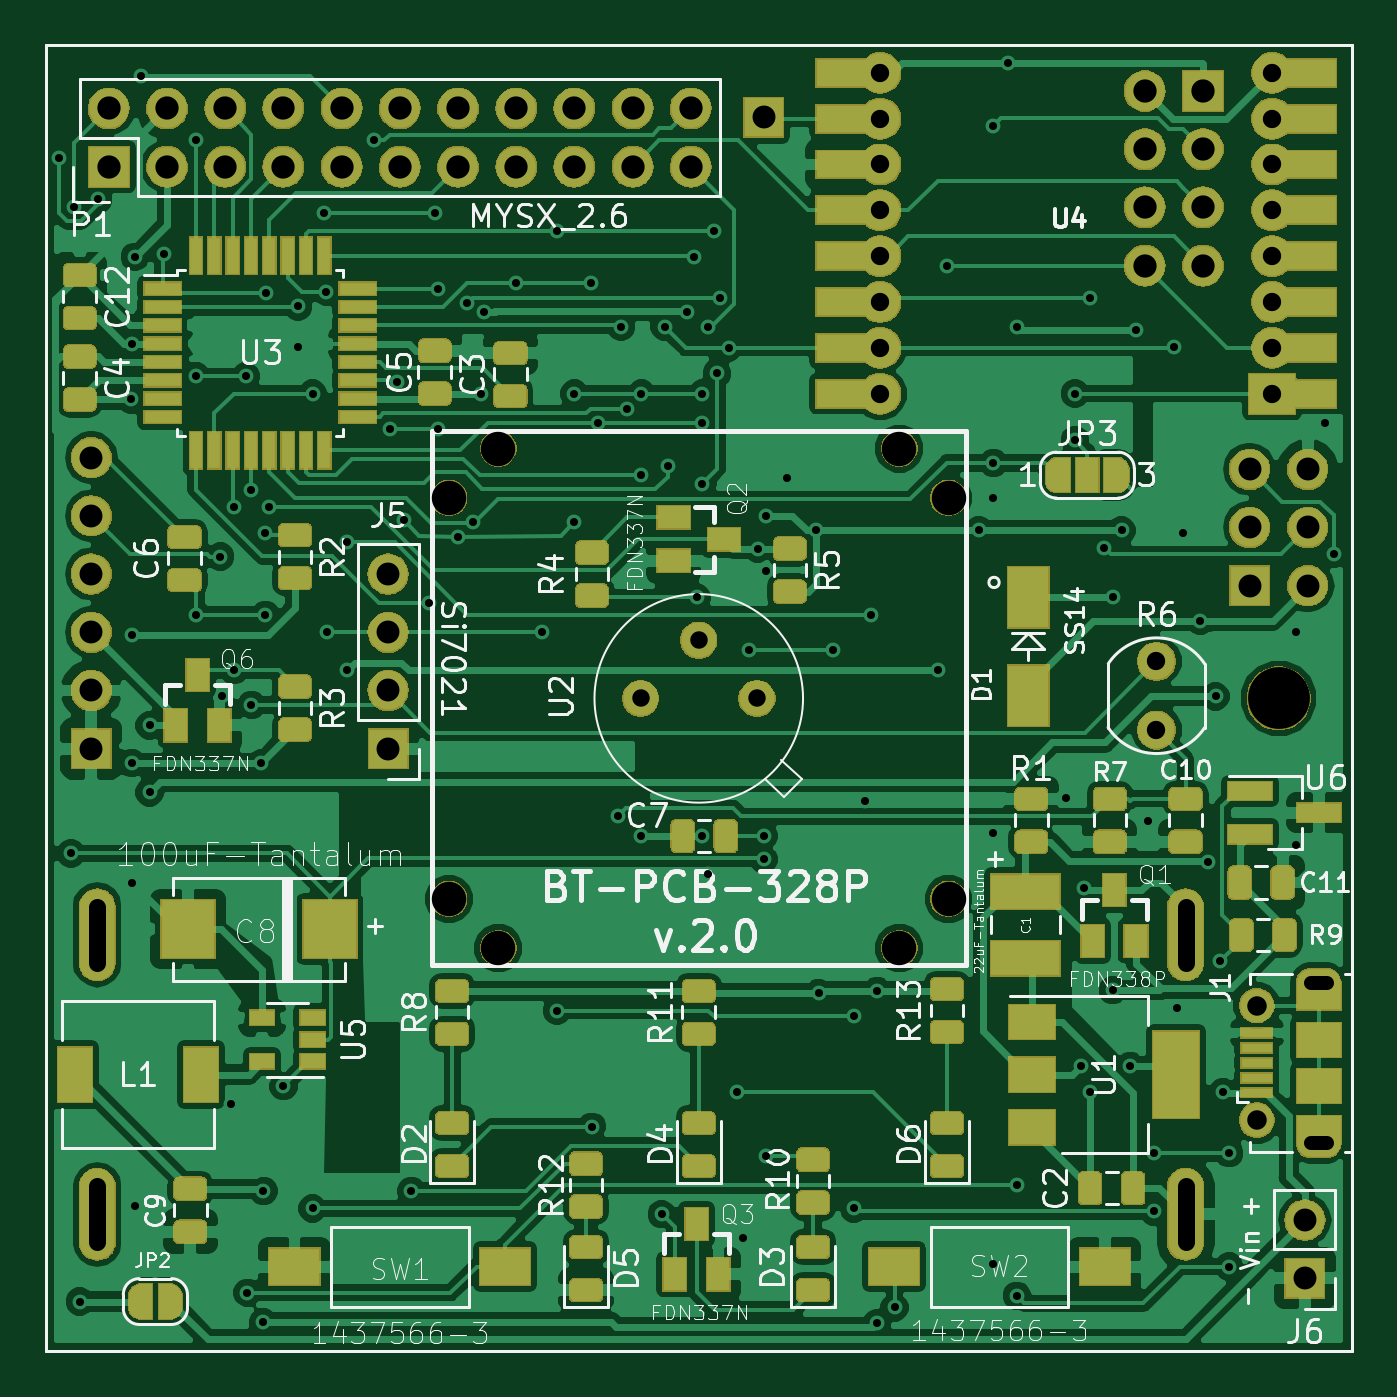
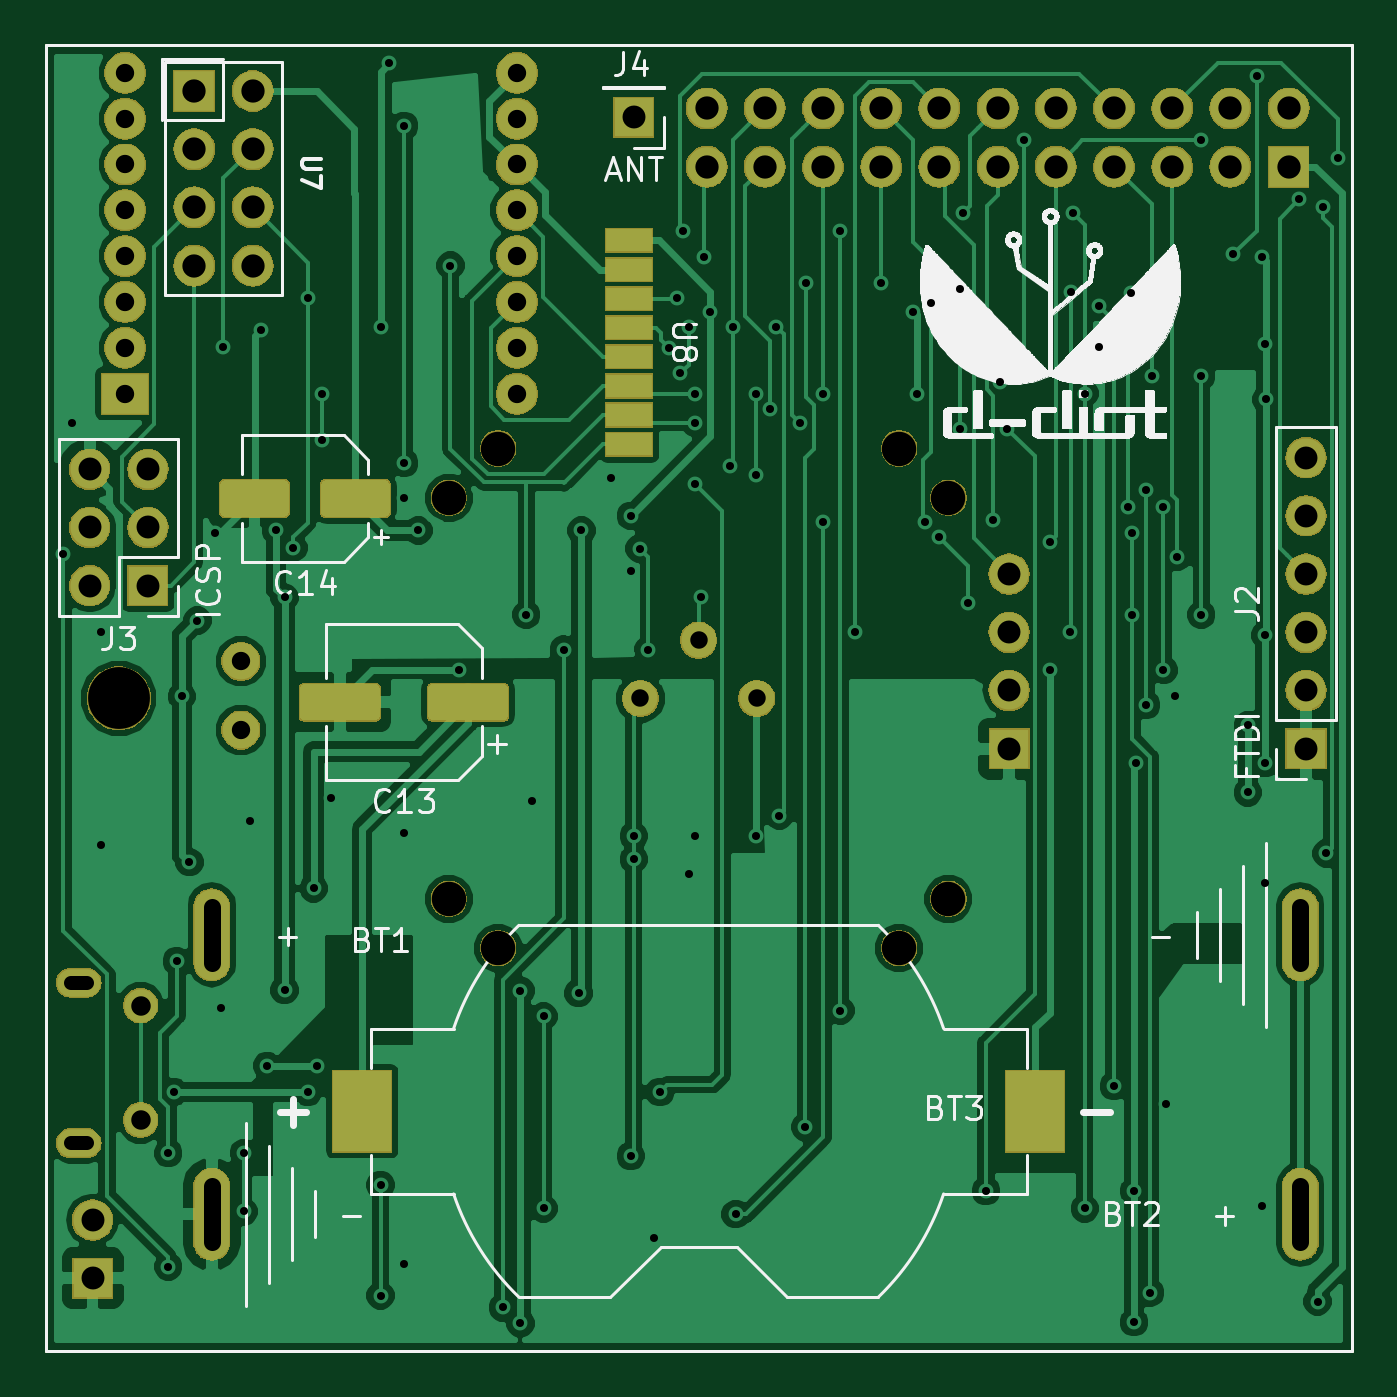
Circuit board: 11 layer files. Board 57.0 x 57.0 mm.
- bottom_copper: BT-Pcb-328P-B.Cu.gbr (106116 bytes)
- bottom_mask: BT-Pcb-328P-B.Mask.gbr (104970 bytes)
- paste: BT-Pcb-328P-B.Paste.gbr (8537 bytes)
- bottom_silk: BT-Pcb-328P-B.SilkS.gbr (146818 bytes)
- outline: BT-Pcb-328P-Edge.Cuts.gbr (714 bytes)
- top_copper: BT-Pcb-328P-F.Cu.gbr (270746 bytes)
- top_mask: BT-Pcb-328P-F.Mask.gbr (175182 bytes)
- paste: BT-Pcb-328P-F.Paste.gbr (103827 bytes)
- top_silk: BT-Pcb-328P-F.SilkS.gbr (78018 bytes)
- drill: BT-Pcb-328P-NPTH.drl (331 bytes)
- drill: BT-Pcb-328P-PTH.drl (3401 bytes)

=== bottom_copper: BT-Pcb-328P-B.Cu.gbr (106116 bytes, source omitted) ===
=== bottom_mask: BT-Pcb-328P-B.Mask.gbr (104970 bytes, source omitted) ===
=== paste: BT-Pcb-328P-B.Paste.gbr (8537 bytes, source omitted) ===
=== bottom_silk: BT-Pcb-328P-B.SilkS.gbr (146818 bytes, source omitted) ===
=== outline: BT-Pcb-328P-Edge.Cuts.gbr ===
%TF.GenerationSoftware,KiCad,Pcbnew,5.0.2-bee76a0~70~ubuntu18.04.1*%
%TF.CreationDate,2019-09-14T20:18:35+02:00*%
%TF.ProjectId,BT-Pcb-328P,42542d50-6362-42d3-9332-38502e6b6963,2.0*%
%TF.SameCoordinates,Original*%
%TF.FileFunction,Profile,NP*%
%FSLAX46Y46*%
G04 Gerber Fmt 4.6, Leading zero omitted, Abs format (unit mm)*
G04 Created by KiCad (PCBNEW 5.0.2-bee76a0~70~ubuntu18.04.1) date sab 14 set 2019 20:18:35 CEST*
%MOMM*%
%LPD*%
G01*
G04 APERTURE LIST*
%ADD10C,0.150000*%
G04 APERTURE END LIST*
D10*
X184040000Y-138320000D02*
X184040000Y-81320000D01*
X127040000Y-138320000D02*
X127040000Y-81320000D01*
X127040000Y-138320000D02*
X184040000Y-138320000D01*
X127040000Y-81320000D02*
X184040000Y-81320000D01*
M02*

=== top_copper: BT-Pcb-328P-F.Cu.gbr (270746 bytes, source omitted) ===
=== top_mask: BT-Pcb-328P-F.Mask.gbr (175182 bytes, source omitted) ===
=== paste: BT-Pcb-328P-F.Paste.gbr (103827 bytes, source omitted) ===
=== top_silk: BT-Pcb-328P-F.SilkS.gbr (78018 bytes, source omitted) ===
=== drill: BT-Pcb-328P-NPTH.drl ===
M48
;DRILL file {KiCad 5.0.2-bee76a0~70~ubuntu18.04.1} date sab 14 set 2019 20:18:03 CEST
;FORMAT={-:-/ absolute / inch / decimal}
FMAT,2
INCH,TZ
T1C0.0591
T2C0.1063
%
G90
G05
T1
X6.4681Y-3.8945
X6.5528Y-3.9791
X6.5528Y-4.6681
X5.7791Y-3.8945
X5.7791Y-4.7528
X6.4681Y-4.7528
X5.6945Y-4.6681
X5.6945Y-3.9791
T2
X7.12Y-4.3236
T0
M30

=== drill: BT-Pcb-328P-PTH.drl ===
M48
;DRILL file {KiCad 5.0.2-bee76a0~70~ubuntu18.04.1} date sab 14 set 2019 20:18:03 CEST
;FORMAT={-:-/ absolute / inch / decimal}
FMAT,2
INCH,TZ
T1C0.0138
T2C0.0236
T3C0.0300
T4C0.0315
T5C0.0335
T6C0.0394
T7C0.0400
%
G90
G05
T1
X5.0252Y-3.395
X5.045Y-4.59
X5.05Y-3.48
X5.06Y-5.36
X5.0915Y-3.4664
X5.1483Y-3.81
X5.15Y-3.7143
X5.15Y-4.215
X5.15Y-4.435
X5.15Y-4.64
X5.155Y-3.565
X5.155Y-5.195
X5.165Y-3.255
X5.18Y-4.37
X5.18Y-4.485
X5.205Y-3.56
X5.26Y-3.365
X5.26Y-3.77
X5.26Y-4.18
X5.3012Y-4.08
X5.305Y-4.32
X5.32Y-5.02
X5.325Y-3.995
X5.325Y-4.275
X5.345Y-3.77
X5.3481Y-5.345
X5.355Y-3.965
X5.355Y-4.335
X5.3719Y-4.435
X5.3755Y-5.17
X5.3755Y-5.3955
X5.3788Y-4.04
X5.3788Y-4.18
X5.38Y-3.6274
X5.385Y-3.995
X5.41Y-4.99
X5.435Y-3.65
X5.435Y-3.72
X5.46Y-3.8
X5.46Y-5.2
X5.48Y-3.49
X5.4838Y-3.625
X5.485Y-4.21
X5.52Y-4.055
X5.52Y-4.275
X5.565Y-3.365
X5.5934Y-3.86
X5.605Y-3.7802
X5.6172Y-4.0177
X5.63Y-5.17
X5.66Y-4.16
X5.67Y-3.49
X5.675Y-3.62
X5.675Y-3.86
X5.71Y-4.0468
X5.725Y-3.645
X5.735Y-4.02
X5.7488Y-3.8
X5.7554Y-3.6589
X5.81Y-3.61
X5.855Y-4.21
X5.88Y-3.52
X5.88Y-4.86
X5.91Y-3.8
X5.91Y-4.02
X5.939Y-3.61
X5.94Y-5.06
X5.95Y-3.85
X5.985Y-4.525
X5.99Y-3.685
X6.001Y-3.8262
X6.025Y-3.8
X6.025Y-3.94
X6.025Y-4.56
X6.06Y-5.21
X6.065Y-3.685
X6.07Y-3.925
X6.1034Y-3.66
X6.115Y-3.565
X6.12Y-4.15
X6.13Y-3.8
X6.13Y-3.85
X6.13Y-3.955
X6.13Y-4.56
X6.14Y-3.685
X6.14Y-4.625
X6.15Y-3.52
X6.155Y-3.765
X6.16Y-3.635
X6.175Y-3.7213
X6.19Y-5.
X6.2Y-5.25
X6.21Y-4.24
X6.225Y-4.0662
X6.235Y-4.56
X6.235Y-4.6
X6.24Y-4.01
X6.24Y-4.105
X6.24Y-5.11
X6.275Y-3.945
X6.325Y-4.035
X6.33Y-4.83
X6.355Y-4.24
X6.39Y-4.87
X6.39Y-5.2
X6.41Y-4.5
X6.42Y-4.18
X6.43Y-4.8262
X6.43Y-5.3974
X6.46Y-5.37
X6.535Y-4.275
X6.55Y-3.58
X6.605Y-4.035
X6.63Y-3.34
X6.63Y-3.9193
X6.63Y-3.98
X6.63Y-4.555
X6.63Y-5.295
X6.655Y-3.2322
X6.67Y-3.685
X6.67Y-5.1598
X6.67Y-5.35
X6.755Y-4.495
X6.77Y-3.8
X6.77Y-3.88
X6.78Y-4.955
X6.785Y-4.65
X6.795Y-3.635
X6.795Y-5.
X6.82Y-4.065
X6.835Y-4.15
X6.835Y-4.825
X6.85Y-4.035
X6.865Y-4.955
X6.875Y-3.69
X6.895Y-4.535
X6.905Y-5.105
X6.905Y-5.205
X6.94Y-3.72
X6.945Y-4.855
X6.955Y-4.04
X6.985Y-4.19
X6.9987Y-4.605
X7.0115Y-4.32
X7.02Y-4.775
X7.025Y-5.
X7.035Y-5.105
X7.035Y-5.3
X7.15Y-4.21
X7.15Y-4.575
X7.2Y-3.85
X7.215Y-4.075
T3
X6.0236Y-4.3236
X6.1236Y-4.2236
X6.2236Y-4.3236
T4
X6.4357Y-3.2488
X6.4357Y-3.3276
X6.4357Y-3.4063
X6.4357Y-3.485
X6.4357Y-3.5638
X6.4357Y-3.6425
X6.4357Y-3.7213
X6.4357Y-3.8
X7.1089Y-3.2488
X7.1089Y-3.3276
X7.1089Y-3.4063
X7.1089Y-3.485
X7.1089Y-3.5638
X7.1089Y-3.6425
X7.1089Y-3.7213
X7.1089Y-3.8
X6.91Y-4.26
X6.91Y-4.3781
T5
X7.0824Y-4.8516
X7.0824Y-5.0484
T6
X7.07Y-3.93
X7.07Y-4.03
X7.07Y-4.13
X7.17Y-3.93
X7.17Y-4.03
X7.17Y-4.13
X6.235Y-3.325
X5.59Y-4.11
X5.59Y-4.21
X5.59Y-4.31
X5.59Y-4.41
X5.08Y-3.91
X5.08Y-4.01
X5.08Y-4.11
X5.08Y-4.21
X5.08Y-4.31
X5.08Y-4.41
X7.165Y-5.22
X7.165Y-5.32
T7
X6.89Y-3.28
X6.89Y-3.38
X6.89Y-3.48
X6.89Y-3.58
X6.99Y-3.28
X6.99Y-3.38
X6.99Y-3.48
X6.99Y-3.58
X5.11Y-3.31
X5.11Y-3.41
X5.21Y-3.31
X5.21Y-3.41
X5.31Y-3.31
X5.31Y-3.41
X5.41Y-3.31
X5.41Y-3.41
X5.51Y-3.31
X5.51Y-3.41
X5.61Y-3.31
X5.61Y-3.41
X5.71Y-3.31
X5.71Y-3.41
X5.81Y-3.31
X5.81Y-3.41
X5.91Y-3.31
X5.91Y-3.41
X6.01Y-3.31
X6.01Y-3.41
X6.11Y-3.31
X6.11Y-3.41
T2
X7.1749Y-4.8122G85X7.2025Y-4.8122
G05
X7.2025Y-5.0878G85X7.1749Y-5.0878
G05
T3
X5.09Y-5.162G85X5.09Y-5.258
G05
X6.9601Y-5.162G85X6.9601Y-5.258
G05
X5.0899Y-4.778G85X5.0899Y-4.682
G05
X6.96Y-4.778G85X6.96Y-4.682
G05
T0
M30

